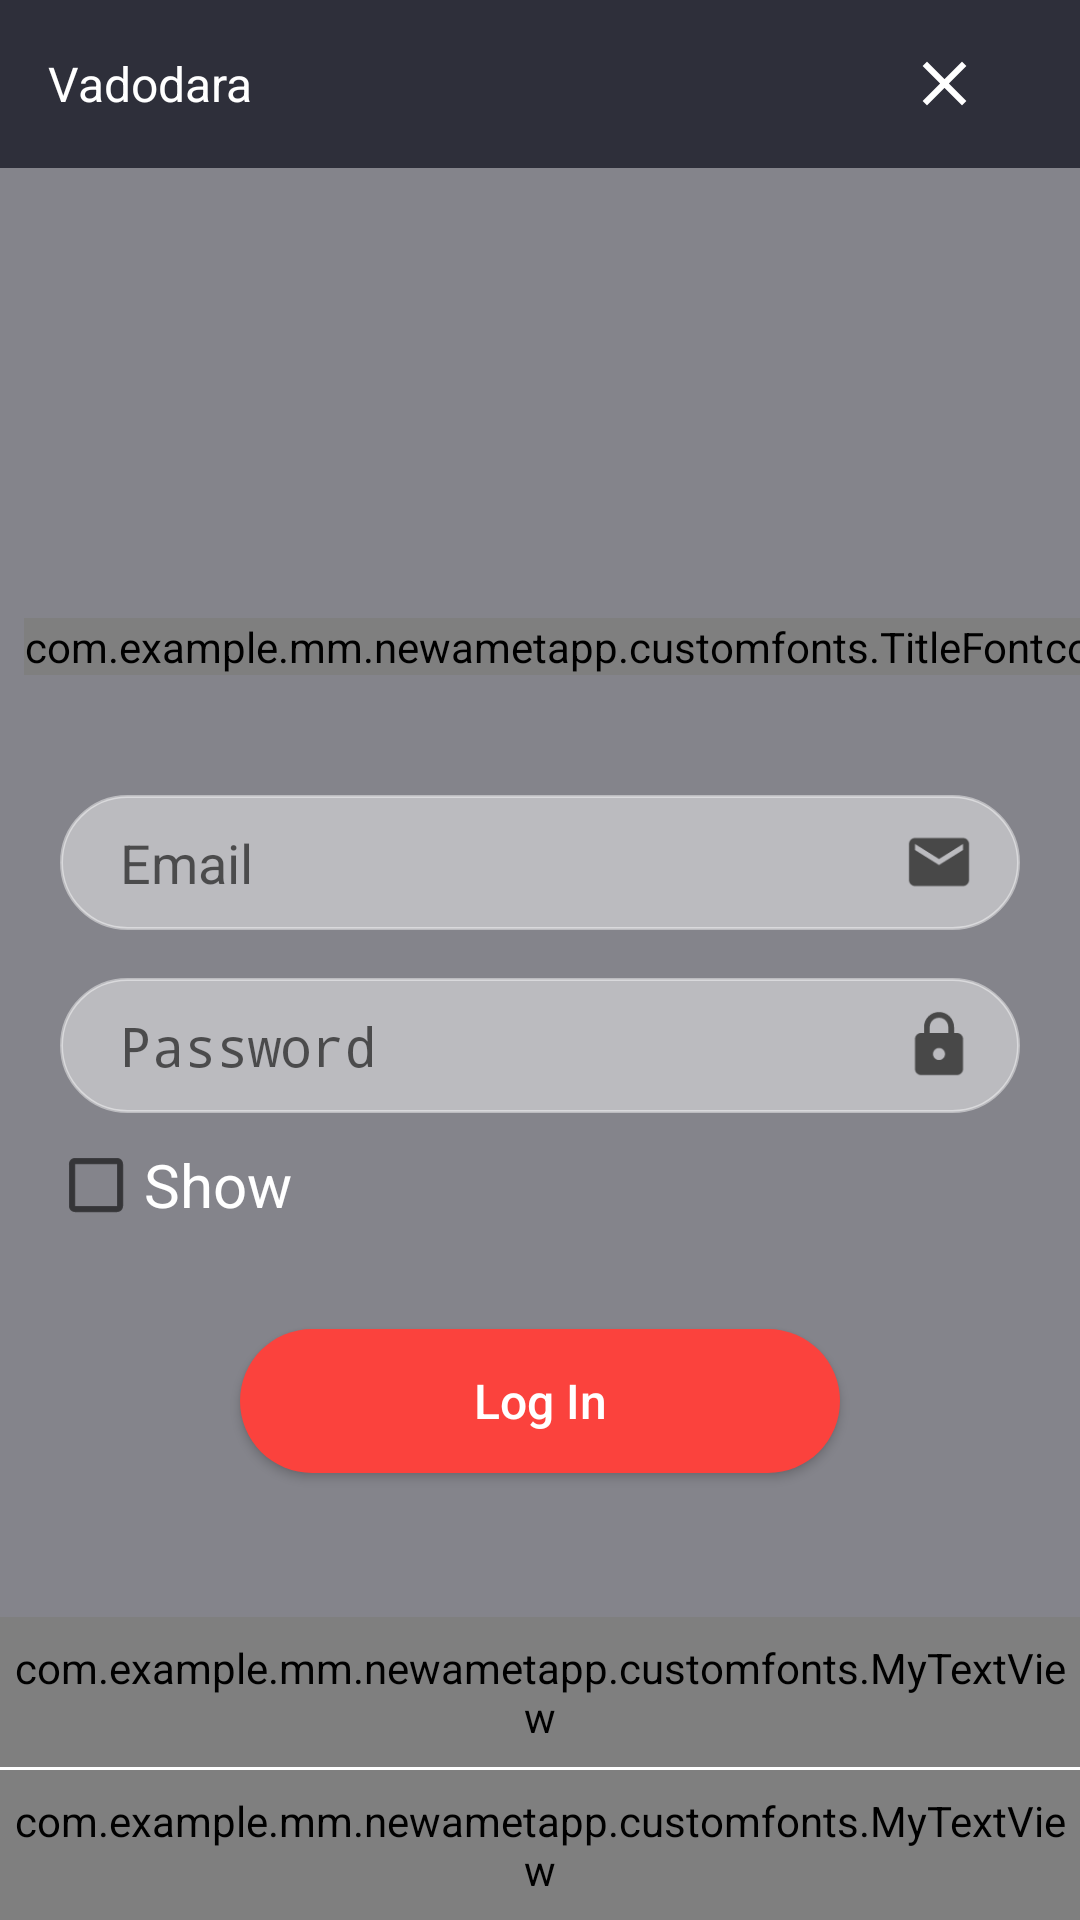

Layout XML and referenced resources for this Android screen:
<!-- AndroidManifest.xml: application theme NoAppTheme -->
<!-- res/layout/activity_sign_in.xml -->
<?xml version="1.0" encoding="utf-8"?>
<android.support.constraint.ConstraintLayout
    xmlns:android="http://schemas.android.com/apk/res/android"
    xmlns:app="http://schemas.android.com/apk/res-auto"
    xmlns:tools="http://schemas.android.com/tools"
    android:layout_width="match_parent"
    android:layout_height="match_parent"
    tools:context=".activities.SignInActivity">


    <include
        android:id="@+id/login_toolbar"
        layout="@layout/toolbar"
        app:layout_constraintEnd_toEndOf="parent"
        app:layout_constraintStart_toStartOf="parent"
        app:layout_constraintTop_toTopOf="parent" />

    <ImageView
        android:id="@+id/imageView2"
        android:layout_width="match_parent"
        android:layout_height="0dp"
        android:scaleType="centerCrop"
        app:layout_constraintBottom_toBottomOf="parent"
        app:layout_constraintEnd_toEndOf="parent"
        app:layout_constraintStart_toStartOf="parent"
        app:layout_constraintTop_toBottomOf="@+id/login_toolbar"
        app:srcCompat="@drawable/n" />

    <RelativeLayout
        android:layout_width="match_parent"
        android:layout_height="0dp"
        android:background="#922e2f3a"
        app:layout_constraintBottom_toBottomOf="parent"
        app:layout_constraintEnd_toEndOf="parent"
        app:layout_constraintStart_toStartOf="parent"
        app:layout_constraintTop_toTopOf="@+id/imageView2">

        <android.support.constraint.ConstraintLayout
            android:layout_width="match_parent"
            android:layout_height="match_parent"
            android:layout_alignParentTop="true"
            android:layout_centerHorizontal="true"
            android:layout_marginTop="0dp">


            <ScrollView
                android:layout_width="match_parent"
                android:layout_height="wrap_content"
                app:layout_constraintBottom_toBottomOf="parent"
                app:layout_constraintEnd_toEndOf="parent"
                app:layout_constraintStart_toStartOf="parent"
                app:layout_constraintTop_toTopOf="parent"
                app:layout_constraintVertical_bias="1.0">

                <android.support.constraint.ConstraintLayout
                    android:layout_width="match_parent"
                    android:layout_height="wrap_content"
                    android:orientation="vertical">

                    <com.example.mm.newametapp.customfonts.TitleFont
                        android:id="@+id/titleFont"
                        android:layout_width="wrap_content"
                        android:layout_height="wrap_content"
                        android:layout_marginLeft="8dp"
                        android:layout_marginStart="8dp"
                        android:layout_marginTop="8dp"
                        android:text="@string/txt_sign"
                        android:textColor="@color/redColor"
                        android:textSize="24sp"
                        app:layout_constraintStart_toStartOf="parent"
                        app:layout_constraintTop_toTopOf="parent" />

                    <com.example.mm.newametapp.customfonts.TitleFont
                        android:id="@+id/editTextTitle"
                        android:layout_width="wrap_content"
                        android:layout_height="wrap_content"
                        android:layout_marginTop="8dp"
                        android:text="@string/txt_in"
                        android:textColor="@color/WhiteColor"
                        android:textSize="24sp"
                        app:layout_constraintStart_toEndOf="@+id/titleFont"
                        app:layout_constraintTop_toTopOf="parent" />

                    <EditText
                        android:id="@+id/email_id"
                        style="@style/edetTextRegester"
                        android:layout_marginTop="40dp"
                        android:drawableEnd="@drawable/ic_email_black_24dp"
                        android:drawableRight="@drawable/ic_email_black_24dp"
                        android:hint="@string/email_hint"
                        android:inputType="textEmailAddress"
                        app:layout_constraintEnd_toEndOf="parent"
                        app:layout_constraintStart_toStartOf="parent"
                        app:layout_constraintTop_toBottomOf="@+id/editTextTitle" />

                    <EditText
                        android:id="@+id/passowrd_id"
                        style="@style/edetTextRegester"
                        android:layout_marginTop="16dp"
                        android:drawableEnd="@drawable/ic_lock_black_24dp"
                        android:drawableRight="@drawable/ic_lock_black_24dp"
                        android:hint="@string/password_hint"
                        android:inputType="textPassword"
                        app:layout_constraintEnd_toEndOf="parent"
                        app:layout_constraintStart_toStartOf="parent"
                        app:layout_constraintTop_toBottomOf="@+id/email_id" />

                    <CheckBox
                        android:id="@+id/show_id"
                        android:layout_width="wrap_content"
                        android:layout_height="wrap_content"
                        android:layout_marginEnd="8dp"
                        android:layout_marginLeft="16dp"
                        android:layout_marginRight="8dp"
                        android:layout_marginStart="16dp"
                        android:layout_marginTop="8dp"
                        android:text="@string/show_checkBox"
                        android:textColor="@color/WhiteColor"
                        android:textSize="20sp"
                        app:layout_constraintEnd_toEndOf="parent"
                        app:layout_constraintHorizontal_bias="0.0"
                        app:layout_constraintStart_toStartOf="parent"
                        app:layout_constraintTop_toBottomOf="@+id/passowrd_id" />

                    <Button
                        android:id="@+id/sign_in_button"
                        android:layout_width="200dp"
                        android:layout_height="wrap_content"
                        android:layout_marginTop="32dp"
                        android:background="@drawable/ic_btn_sign_up_activity"
                        android:padding="5dp"
                        android:text="@string/login_ptn"
                        android:textAllCaps="false"
                        android:textColor="@color/WhiteColor"
                        android:textSize="16sp"
                        app:layout_constraintEnd_toEndOf="parent"
                        app:layout_constraintStart_toStartOf="parent"
                        app:layout_constraintTop_toBottomOf="@+id/show_id" />

                    <com.example.mm.newametapp.customfonts.MyTextView
                        android:id="@+id/forgotPassword"
                        android:layout_width="match_parent"
                        android:layout_height="50dp"
                        android:layout_marginTop="48dp"
                        android:background="@color/colorPrimary"
                        android:gravity="center"
                        android:text="@string/forgot_password_link"
                        android:textColor="@color/redColor"
                        android:textSize="16sp"
                        app:layout_constraintEnd_toEndOf="parent"
                        app:layout_constraintStart_toStartOf="parent"
                        app:layout_constraintTop_toBottomOf="@+id/sign_in_button" />

                    <View
                        android:id="@+id/v"
                        android:layout_width="match_parent"
                        android:layout_height="1dp"
                        android:background="@color/WhiteColor"
                        app:layout_constraintEnd_toEndOf="parent"
                        app:layout_constraintHorizontal_bias="1.0"
                        app:layout_constraintStart_toStartOf="parent"
                        app:layout_constraintTop_toBottomOf="@+id/forgotPassword" />

                    <com.example.mm.newametapp.customfonts.MyTextView
                        android:id="@+id/signUp_link"
                        android:layout_width="match_parent"
                        android:layout_height="50dp"
                        android:background="@color/colorPrimary"
                        android:fontFamily="sans-serif"
                        android:gravity="center"
                        android:text="@string/Link_SignUp"
                        android:textColor="@color/WhiteColor"
                        android:textSize="20sp"
                        app:layout_constraintBottom_toBottomOf="parent"
                        app:layout_constraintEnd_toEndOf="parent"
                        app:layout_constraintStart_toStartOf="parent"
                        app:layout_constraintTop_toBottomOf="@+id/v" />

                </android.support.constraint.ConstraintLayout>

            </ScrollView>

        </android.support.constraint.ConstraintLayout>

    </RelativeLayout>

</android.support.constraint.ConstraintLayout>
<!-- res/layout/toolbar.xml (included above) -->
<?xml version="1.0" encoding="utf-8"?>
<android.support.v7.widget.Toolbar xmlns:android="http://schemas.android.com/apk/res/android"
    xmlns:app="http://schemas.android.com/apk/res-auto"
    android:layout_width="match_parent"
    android:layout_height="wrap_content"
    android:background="#2E2F3A">


    <TextView
        android:id="@+id/activity_name"
        android:layout_width="wrap_content"
        android:layout_height="wrap_content"
        android:layout_marginLeft="10dp"
        android:text="Vadodara"
        android:textColor="#fff"
        android:textSize="16dp" />

    <FrameLayout
        android:id="@+id/close"
        android:layout_width="30dp"
        android:layout_height="30dp"
        android:layout_gravity="right"
        android:layout_marginRight="30dp"
        android:background="@drawable/close">

        <ImageView
            android:layout_width="25dp"
            android:layout_height="25dp"
            android:layout_gravity="center"
            android:src="@drawable/ic_close_24dp" />
    </FrameLayout>


</android.support.v7.widget.Toolbar>
<!-- resources referenced by this layout -->
<resources>
  <color name="WhiteColor">#FFFFFF</color>
  <color name="colorPrimary">#2E2F3A</color>
  <color name="redColor">#fb423d</color>
  <!-- drawable ic_btn_sign_up_activity (drawable) -->
  <?xml version="1.0" encoding="utf-8"?>
  <shape
      xmlns:android="http://schemas.android.com/apk/res/android">
  
  
      <solid
          android:color="@color/redColor"/>
  
      <corners
          android:radius="320dp"/>
  
  
  </shape>
  <!-- drawable ic_close_24dp (drawable) -->
  <vector android:height="24dp"
      android:tint="#FFFFFF"
      android:viewportHeight="24.0"
      android:viewportWidth="24.0"
      android:width="24dp"
      xmlns:android="http://schemas.android.com/apk/res/android">
      <path android:fillColor="#FF000000"
          android:pathData="M19,6.41L17.59,5 12,10.59 6.41,5 5,6.41 10.59,12 5,17.59 6.41,19 12,13.41 17.59,19 19,17.59 13.41,12z"/>
  </vector>
  <!-- drawable ic_email_black_24dp (drawable) -->
  <vector xmlns:android="http://schemas.android.com/apk/res/android"
          android:width="24dp"
          android:height="24dp"
          android:viewportWidth="24.0"
          android:viewportHeight="24.0">
      <path
          android:fillColor="#484848"
          android:pathData="M20,4L4,4c-1.1,0 -1.99,0.9 -1.99,2L2,18c0,1.1 0.9,2 2,2h16c1.1,0 2,-0.9 2,-2L22,6c0,-1.1 -0.9,-2 -2,-2zM20,8l-8,5 -8,-5L4,6l8,5 8,-5v2z"/>
  </vector>
  <!-- drawable ic_lock_black_24dp (drawable) -->
  <vector xmlns:android="http://schemas.android.com/apk/res/android"
          android:width="24dp"
          android:height="24dp"
          android:viewportWidth="24.0"
          android:viewportHeight="24.0">
      <path
          android:fillColor="#484848"
          android:pathData="M18,8h-1L17,6c0,-2.76 -2.24,-5 -5,-5S7,3.24 7,6v2L6,8c-1.1,0 -2,0.9 -2,2v10c0,1.1 0.9,2 2,2h12c1.1,0 2,-0.9 2,-2L20,10c0,-1.1 -0.9,-2 -2,-2zM12,17c-1.1,0 -2,-0.9 -2,-2s0.9,-2 2,-2 2,0.9 2,2 -0.9,2 -2,2zM15.1,8L8.9,8L8.9,6c0,-1.71 1.39,-3.1 3.1,-3.1 1.71,0 3.1,1.39 3.1,3.1v2z"/>
  </vector>
  <string name="Link_SignUp"> ـــــــــ Sign Up ـــــــــ </string>
  <string name="email_hint">Email</string>
  <string name="forgot_password_link">Forgot Password</string>
  <string name="login_ptn">Log In</string>
  <string name="password_hint">Password</string>
  <string name="show_checkBox">Show</string>
  <string name="txt_in">In</string>
  <string name="txt_sign">Sign </string>
  <style name="edetTextRegester">
          <item name="android:layout_width">320dp</item>
          <item name="android:layout_height">45dp</item>
          <item name="android:layout_marginTop">5dp</item>
          <item name="android:paddingLeft">20dp</item>
          <item name="android:paddingRight">15dp</item>
          <item name="android:background">@drawable/edittext</item>
      </style>
  <style name="NoAppTheme" parent="Theme.AppCompat.Light.NoActionBar">
          
          <item name="colorPrimary">@color/colorPrimary</item>
          <item name="colorPrimaryDark">@color/colorPrimaryDark</item>
          <item name="colorAccent">@color/colorAccent</item>
      </style>
  <color name="colorPrimaryDark">#2E2F3A</color>
  <color name="colorAccent">#FF4081</color>
</resources>
